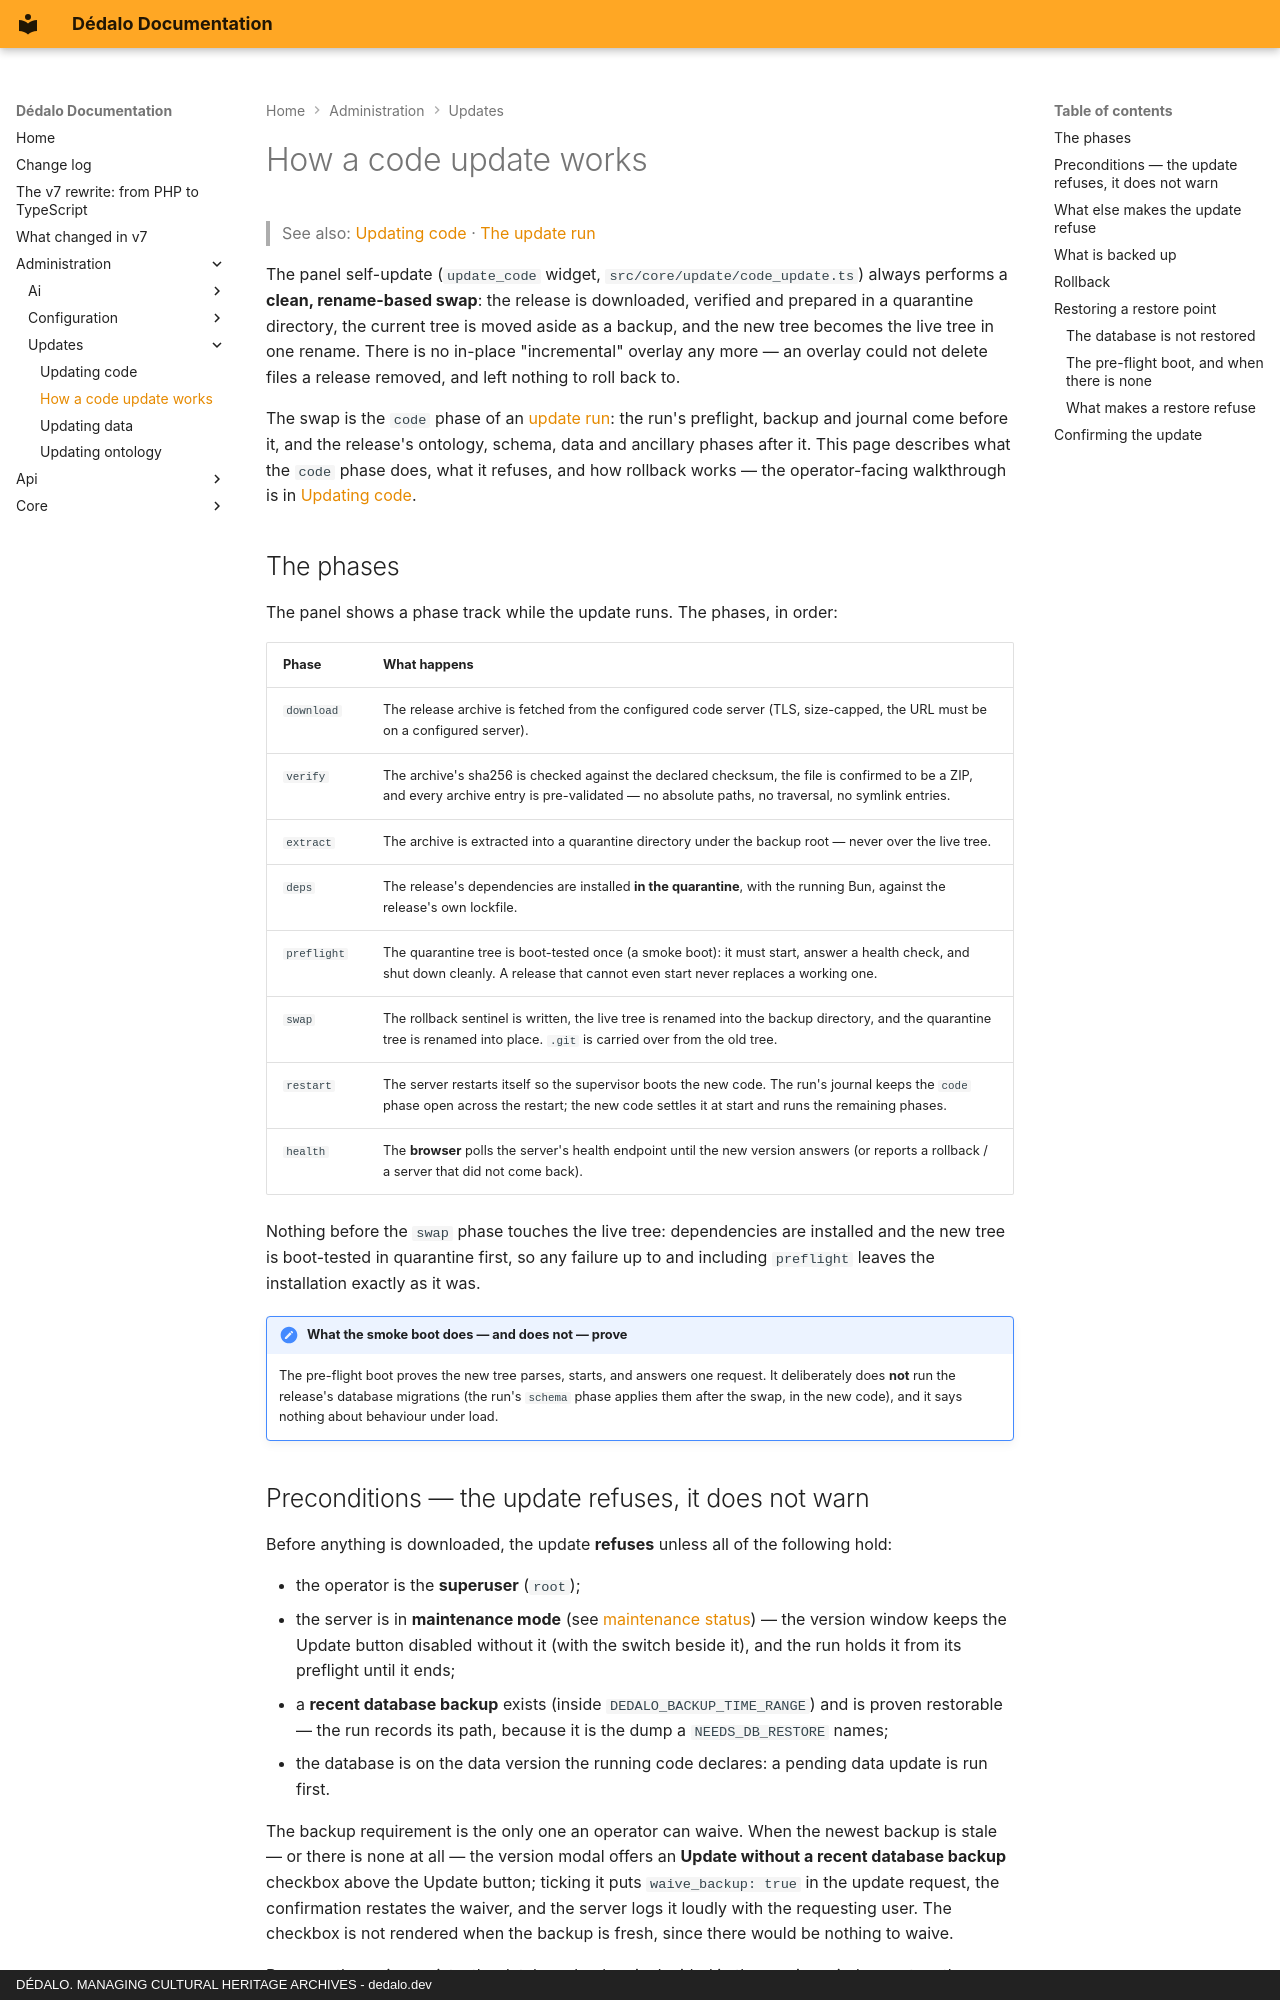

repository: dedalia-org/dedalo · page: administration/updates/updating_code_options/index.html · generator: mkdocs · copyright: DÉDALO. MANAGING CULTURAL HERITAGE ARCHIVES - dedalo.dev

# How a code update works

> See also: [Updating code](updating_code.md) · [The update run](index.md#the-update-run)

The panel self-update (`update_code` widget, `src/core/update/code_update.ts`) always performs a **clean, rename-based swap**: the release is downloaded, verified and prepared in a quarantine directory, the current tree is moved aside as a backup, and the new tree becomes the live tree in one rename. There is no in-place "incremental" overlay any more — an overlay could not delete files a release removed, and left nothing to roll back to.

The swap is the `code` phase of an [update run](index.md#the-update-run): the run's preflight, backup and journal come before it, and the release's ontology, schema, data and ancillary phases after it. This page describes what the `code` phase does, what it refuses, and how rollback works — the operator-facing walkthrough is in [Updating code](updating_code.md).

## The phases

The panel shows a phase track while the update runs. The phases, in order:

| Phase | What happens |
|---|---|
| `download` | The release archive is fetched from the configured code server (TLS, size-capped, the URL must be on a configured server). |
| `verify` | The archive's sha256 is checked against the declared checksum, the file is confirmed to be a ZIP, and every archive entry is pre-validated — no absolute paths, no traversal, no symlink entries. |
| `extract` | The archive is extracted into a quarantine directory under the backup root — never over the live tree. |
| `deps` | The release's dependencies are installed **in the quarantine**, with the running Bun, against the release's own lockfile. |
| `preflight` | The quarantine tree is boot-tested once (a smoke boot): it must start, answer a health check, and shut down cleanly. A release that cannot even start never replaces a working one. |
| `swap` | The rollback sentinel is written, the live tree is renamed into the backup directory, and the quarantine tree is renamed into place. `.git` is carried over from the old tree. |
| `restart` | The server restarts itself so the supervisor boots the new code. The run's journal keeps the `code` phase open across the restart; the new code settles it at start and runs the remaining phases. |
| `health` | The **browser** polls the server's health endpoint until the new version answers (or reports a rollback / a server that did not come back). |

Nothing before the `swap` phase touches the live tree: dependencies are installed and the new tree is boot-tested in quarantine first, so any failure up to and including `preflight` leaves the installation exactly as it was.

!!! note "What the smoke boot does — and does not — prove"
    The pre-flight boot proves the new tree parses, starts, and answers one request. It deliberately does **not** run the release's database migrations (the run's `schema` phase applies them after the swap, in the new code), and it says nothing about behaviour under load.

## Preconditions — the update refuses, it does not warn

Before anything is downloaded, the update **refuses** unless all of the following hold:

- the operator is the **superuser** (`root`);
- the server is in **maintenance mode** (see [maintenance status](../maintenance_status.md)) — the version window keeps the Update button disabled without it (with the switch beside it), and the run holds it from its preflight until it ends;
- a **recent database backup** exists (inside `DEDALO_BACKUP_TIME_RANGE`) and is proven restorable — the run records its path, because it is the dump a `NEEDS_DB_RESTORE` names;
- the database is on the data version the running code declares: a pending data update is run first.

The backup requirement is the only one an operator can waive. When the newest backup is stale — or there is none at all — the version modal offers an **Update without a recent database backup** checkbox above the Update button; ticking it puts `waive_backup: true` in the update request, the confirmation restates the waiver, and the server logs it loudly with the requesting user. The checkbox is not rendered when the backup is fresh, since there would be nothing to waive.

Because the waiver exists, the database backup is decided in the version window, not on the readiness panel: the panel never says "Update blocked" for a run the updater will accept with a waiver, and an update submitted **without** the waiver still refuses outright.

The waiver covers the **database** backup only. The code backup is the swap itself — the outgoing tree is renamed aside, not copied — and is never optional.
